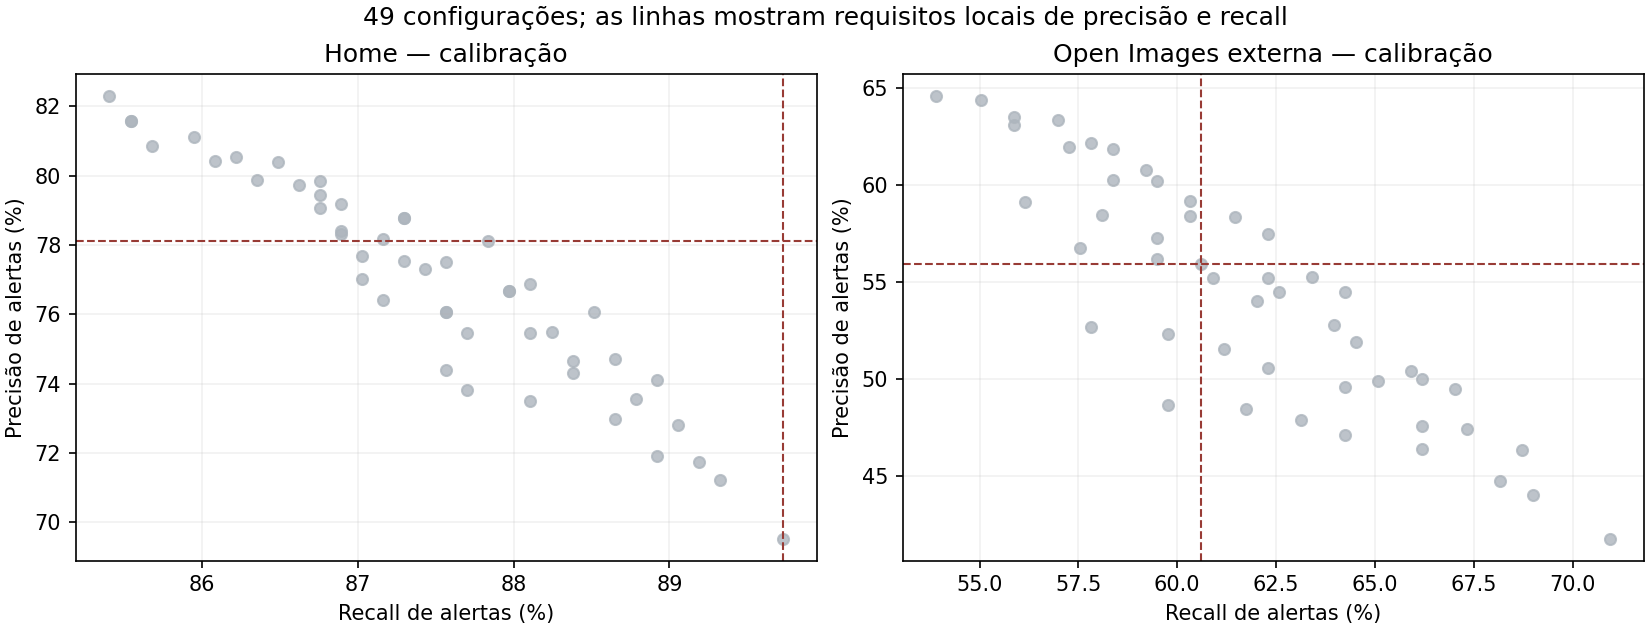

The table this chart was drawn from, first rows:
id, partition, limiar_cadeira, limiar_mesa, home_precision, home_recall, home_f1, home_tp, home_fn, home_fp, home_alta_sem_alerta, externa_precision, externa_recall, externa_f1, externa_tp, externa_fn, externa_fp, externa_alta_sem_alerta, home_precision_superior, home_recall_preservado, home_altas_preservadas, externa_precision_preservada, externa_recall_preservado, externa_altas_preservadas
chair_0p10_table_0p10, calibracao, 0.1, 0.1, 0.6953, 0.8973, 0.7835, 664, 76, 291, 14, 0.4178, 0.7095, 0.5259, 254, 104, 354, 39, False, True, False, False, True, True
chair_0p10_table_0p15, calibracao, 0.1, 0.15, 0.7123, 0.8932, 0.7926, 661, 79, 267, 14, 0.4477, 0.6816, 0.5404, 244, 114, 301, 45, False, False, False, False, True, True
chair_0p10_table_0p20, calibracao, 0.1, 0.2, 0.7191, 0.8892, 0.7952, 658, 82, 257, 15, 0.4638, 0.662, 0.5455, 237, 121, 274, 50, False, False, False, False, True, True
chair_0p10_table_0p25, calibracao, 0.1, 0.25, 0.7297, 0.8865, 0.8005, 656, 84, 243, 16, 0.4713, 0.6425, 0.5437, 230, 128, 258, 56, False, False, False, False, True, True
chair_0p10_table_0p30, calibracao, 0.1, 0.3, 0.7351, 0.8811, 0.8015, 652, 88, 235, 18, 0.4788, 0.6313, 0.5446, 226, 132, 246, 59, False, False, False, False, True, True
chair_0p10_table_0p35, calibracao, 0.1, 0.35, 0.7383, 0.877, 0.8017, 649, 91, 230, 18, 0.4846, 0.6173, 0.543, 221, 137, 235, 62, False, False, False, False, True, False
chair_0p10_table_0p40, calibracao, 0.1, 0.4, 0.744, 0.8757, 0.8045, 648, 92, 223, 18, 0.4864, 0.5978, 0.5363, 214, 144, 226, 67, False, False, False, False, False, False
chair_0p15_table_0p10, calibracao, 0.15, 0.1, 0.7174, 0.8919, 0.7952, 660, 80, 260, 14, 0.4403, 0.6899, 0.5375, 247, 111, 314, 40, False, False, False, False, True, True
chair_0p15_table_0p15, calibracao, 0.15, 0.15, 0.7357, 0.8878, 0.8047, 657, 83, 236, 14, 0.4759, 0.662, 0.5537, 237, 121, 261, 46, False, False, False, False, True, True
chair_0p15_table_0p20, calibracao, 0.15, 0.2, 0.7432, 0.8838, 0.8074, 654, 86, 226, 15, 0.4957, 0.6425, 0.5596, 230, 128, 234, 51, False, False, False, False, True, True
chair_0p15_table_0p25, calibracao, 0.15, 0.25, 0.7546, 0.8811, 0.813, 652, 88, 212, 16, 0.5057, 0.6229, 0.5582, 223, 135, 218, 57, False, False, False, False, True, True
chair_0p15_table_0p30, calibracao, 0.15, 0.3, 0.7606, 0.8757, 0.8141, 648, 92, 204, 18, 0.5153, 0.6117, 0.5594, 219, 139, 206, 60, False, False, False, False, True, False
chair_0p15_table_0p35, calibracao, 0.15, 0.35, 0.7642, 0.8716, 0.8144, 645, 95, 199, 18, 0.5232, 0.5978, 0.558, 214, 144, 195, 63, False, False, False, False, False, False
chair_0p15_table_0p40, calibracao, 0.15, 0.4, 0.7703, 0.8703, 0.8173, 644, 96, 192, 18, 0.5267, 0.5782, 0.5513, 207, 151, 186, 68, False, False, False, False, False, False
chair_0p20_table_0p10, calibracao, 0.2, 0.1, 0.7282, 0.8905, 0.8012, 659, 81, 246, 14, 0.4633, 0.6872, 0.5534, 246, 112, 285, 41, False, False, False, False, True, True
chair_0p20_table_0p15, calibracao, 0.2, 0.15, 0.7472, 0.8865, 0.8109, 656, 84, 222, 14, 0.5043, 0.6592, 0.5714, 236, 122, 232, 47, False, False, False, False, True, True
chair_0p20_table_0p20, calibracao, 0.2, 0.2, 0.7549, 0.8824, 0.8137, 653, 87, 212, 15, 0.5276, 0.6397, 0.5783, 229, 129, 205, 52, False, False, False, False, True, True
chair_0p20_table_0p25, calibracao, 0.2, 0.25, 0.7668, 0.8797, 0.8194, 651, 89, 198, 16, 0.5401, 0.6201, 0.5774, 222, 136, 189, 58, False, False, False, False, True, True
chair_0p20_table_0p30, calibracao, 0.2, 0.3, 0.773, 0.8743, 0.8205, 647, 93, 190, 18, 0.5519, 0.6089, 0.579, 218, 140, 177, 61, False, False, False, False, True, False
chair_0p20_table_0p35, calibracao, 0.2, 0.35, 0.7768, 0.8703, 0.8209, 644, 96, 185, 18, 0.562, 0.595, 0.578, 213, 145, 166, 64, False, False, False, True, False, False
chair_0p20_table_0p40, calibracao, 0.2, 0.4, 0.7832, 0.8689, 0.8238, 643, 97, 178, 18, 0.5675, 0.5754, 0.5714, 206, 152, 157, 69, True, False, False, True, False, False
chair_0p25_table_0p10, calibracao, 0.25, 0.1, 0.741, 0.8892, 0.8084, 658, 82, 230, 14, 0.4744, 0.6732, 0.5566, 241, 117, 267, 42, False, False, False, False, True, True
chair_0p25_table_0p15, calibracao, 0.25, 0.15, 0.7607, 0.8851, 0.8182, 655, 85, 206, 14, 0.5191, 0.6453, 0.5753, 231, 127, 214, 48, False, False, False, False, True, True
chair_0p25_table_0p20, calibracao, 0.25, 0.2, 0.7689, 0.8811, 0.8212, 652, 88, 196, 15, 0.545, 0.6257, 0.5826, 224, 134, 187, 53, False, False, False, False, True, True
chair_0p25_table_0p25, calibracao, 0.25, 0.25, 0.7812, 0.8784, 0.827, 650, 90, 182, 16, 0.5593, 0.6061, 0.5818, 217, 141, 171, 59, True, False, False, True, True, True
chair_0p25_table_0p30, calibracao, 0.25, 0.3, 0.7878, 0.873, 0.8282, 646, 94, 174, 18, 0.5726, 0.595, 0.5836, 213, 145, 159, 62, True, False, False, True, False, False
chair_0p25_table_0p35, calibracao, 0.25, 0.35, 0.7919, 0.8689, 0.8286, 643, 97, 169, 18, 0.5843, 0.581, 0.5826, 208, 150, 148, 65, True, False, False, True, False, False
chair_0p25_table_0p40, calibracao, 0.25, 0.4, 0.7985, 0.8676, 0.8316, 642, 98, 162, 18, 0.5912, 0.5615, 0.5759, 201, 157, 139, 70, True, False, False, True, False, False
chair_0p30_table_0p10, calibracao, 0.3, 0.1, 0.7466, 0.8838, 0.8094, 654, 86, 222, 14, 0.4948, 0.6704, 0.5694, 240, 118, 245, 42, False, False, False, False, True, True
chair_0p30_table_0p15, calibracao, 0.3, 0.15, 0.7668, 0.8797, 0.8194, 651, 89, 198, 14, 0.545, 0.6425, 0.5897, 230, 128, 192, 48, False, False, False, False, True, True
chair_0p30_table_0p20, calibracao, 0.3, 0.2, 0.7751, 0.8757, 0.8223, 648, 92, 188, 15, 0.5747, 0.6229, 0.5979, 223, 135, 165, 53, False, False, False, True, True, True
chair_0p30_table_0p25, calibracao, 0.3, 0.25, 0.7878, 0.873, 0.8282, 646, 94, 174, 16, 0.5918, 0.6034, 0.5975, 216, 142, 149, 59, True, False, False, True, False, True
chair_0p30_table_0p30, calibracao, 0.3, 0.3, 0.7946, 0.8676, 0.8295, 642, 98, 166, 18, 0.6074, 0.5922, 0.5997, 212, 146, 137, 62, True, False, False, True, False, False
chair_0p30_table_0p35, calibracao, 0.3, 0.35, 0.7987, 0.8635, 0.8299, 639, 101, 161, 18, 0.6216, 0.5782, 0.5991, 207, 151, 126, 65, True, False, False, True, False, False
chair_0p30_table_0p40, calibracao, 0.3, 0.4, 0.8056, 0.8622, 0.8329, 638, 102, 154, 18, 0.6309, 0.5587, 0.5926, 200, 158, 117, 70, True, False, False, True, False, False
chair_0p35_table_0p10, calibracao, 0.35, 0.1, 0.7547, 0.877, 0.8113, 649, 91, 211, 14, 0.5, 0.662, 0.5697, 237, 121, 237, 42, False, False, False, False, True, True
chair_0p35_table_0p15, calibracao, 0.35, 0.15, 0.7755, 0.873, 0.8214, 646, 94, 187, 14, 0.5523, 0.6341, 0.5904, 227, 131, 184, 48, False, False, False, False, True, True
chair_0p35_table_0p20, calibracao, 0.35, 0.2, 0.7841, 0.8689, 0.8244, 643, 97, 177, 15, 0.5836, 0.6145, 0.5986, 220, 138, 157, 53, True, False, False, True, True, True
chair_0p35_table_0p25, calibracao, 0.35, 0.25, 0.7973, 0.8662, 0.8303, 641, 99, 163, 16, 0.6017, 0.595, 0.5983, 213, 145, 141, 59, True, False, False, True, False, True
chair_0p35_table_0p30, calibracao, 0.35, 0.3, 0.8043, 0.8608, 0.8316, 637, 103, 155, 18, 0.6183, 0.5838, 0.6006, 209, 149, 129, 62, True, False, False, True, False, False
chair_0p35_table_0p35, calibracao, 0.35, 0.35, 0.8087, 0.8568, 0.832, 634, 106, 150, 18, 0.6335, 0.5698, 0.6, 204, 154, 118, 65, True, False, False, True, False, False
chair_0p35_table_0p40, calibracao, 0.35, 0.4, 0.8157, 0.8554, 0.8351, 633, 107, 143, 18, 0.6438, 0.5503, 0.5934, 197, 161, 109, 70, True, False, False, True, False, False
chair_0p40_table_0p10, calibracao, 0.4, 0.1, 0.7606, 0.8757, 0.8141, 648, 92, 204, 14, 0.4989, 0.6508, 0.5648, 233, 125, 234, 44, False, False, False, False, True, True
chair_0p40_table_0p15, calibracao, 0.4, 0.15, 0.7818, 0.8716, 0.8243, 645, 95, 180, 14, 0.552, 0.6229, 0.5853, 223, 135, 181, 50, True, False, False, False, True, True
chair_0p40_table_0p20, calibracao, 0.4, 0.2, 0.7906, 0.8676, 0.8273, 642, 98, 170, 15, 0.5838, 0.6034, 0.5934, 216, 142, 154, 55, True, False, False, True, False, True
chair_0p40_table_0p25, calibracao, 0.4, 0.25, 0.804, 0.8649, 0.8333, 640, 100, 156, 16, 0.6023, 0.5838, 0.5929, 209, 149, 138, 61, True, False, False, True, False, False
chair_0p40_table_0p30, calibracao, 0.4, 0.3, 0.8112, 0.8595, 0.8346, 636, 104, 148, 18, 0.6193, 0.5726, 0.5951, 205, 153, 126, 64, True, False, False, True, False, False
chair_0p40_table_0p35, calibracao, 0.4, 0.35, 0.8157, 0.8554, 0.8351, 633, 107, 143, 18, 0.6349, 0.5587, 0.5944, 200, 158, 115, 67, True, False, False, True, False, False
chair_0p40_table_0p40, calibracao, 0.4, 0.4, 0.8229, 0.8541, 0.8382, 632, 108, 136, 18, 0.6455, 0.5391, 0.5875, 193, 165, 106, 72, True, False, False, True, False, False
